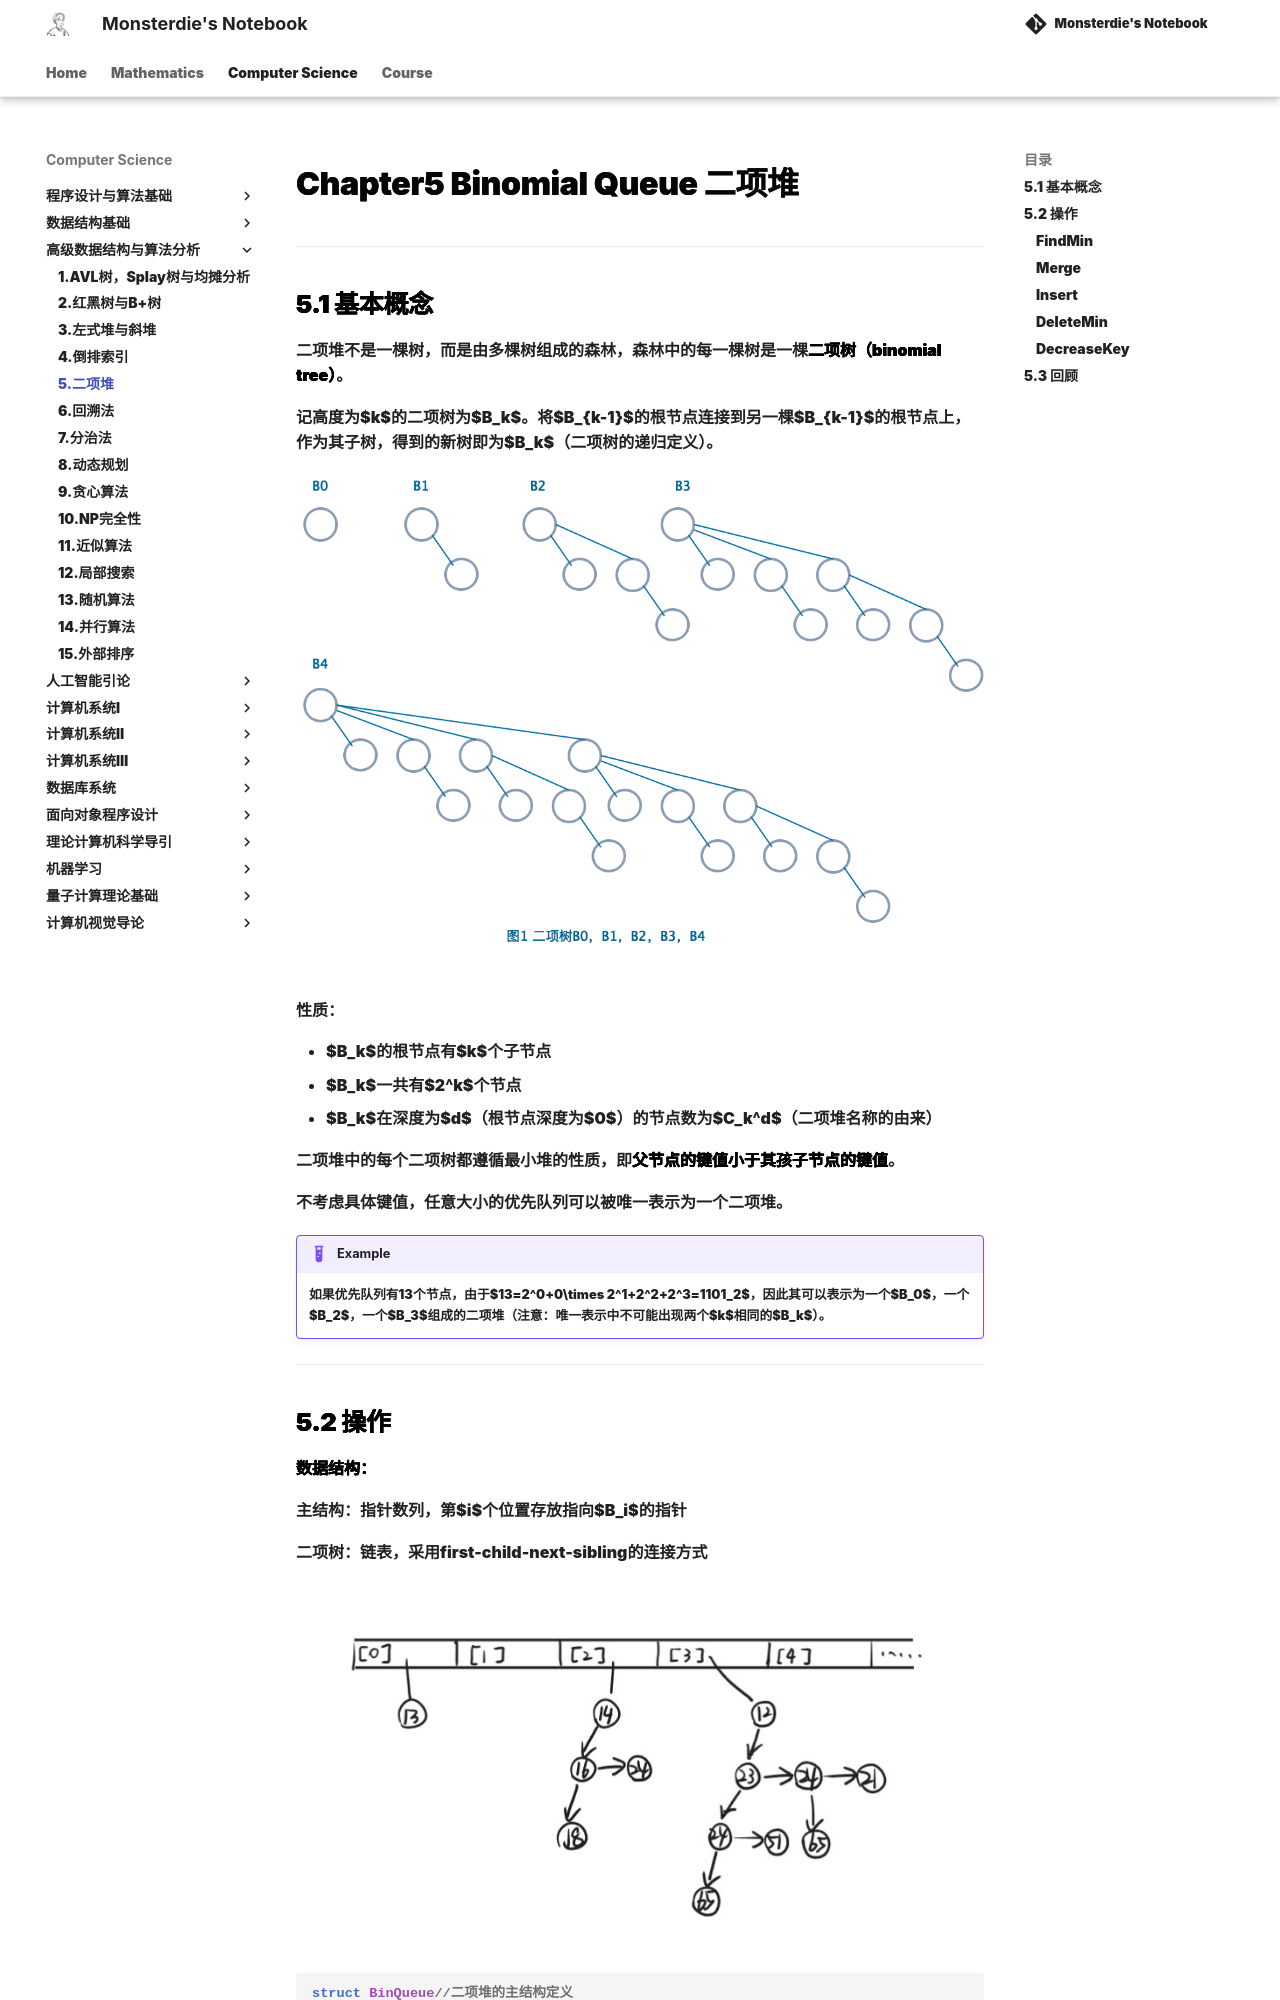

repository: monsterdie12138/Notebook · page: Computer Science/ADS/Chapter5/index.html · generator: mkdocs

---
comments: true
---

<span style="font-family: 'Times New Roman';">

# Chapter5 Binomial Queue 二项堆

***

## 5.1 基本概念

二项堆不是一棵树，而是由多棵树组成的森林，森林中的每一棵树是一棵**二项树（binomial tree）**。

记高度为$k$的二项树为$B_k$。将$B_{k-1}$的根节点连接到另一棵$B_{k-1}$的根节点上，作为其子树，得到的新树即为$B_k$（二项树的递归定义）。

![alt text](image/5.1.png)

性质：

* $B_k$的根节点有$k$个子节点
* $B_k$一共有$2^k$个节点
* $B_k$在深度为$d$（根节点深度为$0$）的节点数为$C_k^d$（二项堆名称的由来）

二项堆中的每个二项树都遵循最小堆的性质，即**父节点的键值小于其孩子节点的键值**。

不考虑具体键值，任意大小的优先队列可以被唯一表示为一个二项堆。

!!! Example
    如果优先队列有13个节点，由于$13=2^0+0\times 2^1+2^2+2^3=1101_2$，因此其可以表示为一个$B_0$，一个$B_2$，一个$B_3$组成的二项堆（注意：唯一表示中不可能出现两个$k$相同的$B_k$）。

***

## 5.2 操作

**数据结构：**

主结构：指针数列，第$i$个位置存放指向$B_i$的指针

二项树：链表，采用first-child-next-sibling的连接方式

![alt text](image/5.3.jpg)

```c
struct BinQueue//二项堆的主结构定义
{
    int N;//总节点数
    BinTree Trees[MaxTree];//指针数列，存放指向每一棵二项树的指针
}

struct Node//二项堆的节点定义
{
    KeyType Key;//键值
    Position LeftChild;//左孩子
    Position NextSibling;//右兄弟
}
```

### FindMin

最小的节点位于某一个$B_k$的根节点处（二项堆里的二项树符合最小堆的性质）。

对于一个有$N$个节点的二项堆，最多有$\lceil\log N\rceil$棵二项树，因此最多需要检查根节点$\lceil\log N\rceil$次。

时间复杂度：

$$T=O(\log N)$$

!!! Note
    如果对二项堆内的二项树进行维护（例如以根节点的键值大小排序），那么FindMin操作的时间复杂度可降至$O(1)$。
